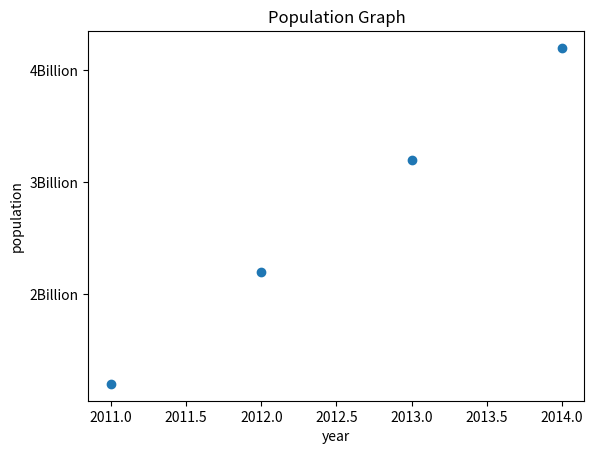

This chart was generated by the following Python code:
import matplotlib.pyplot as plt
year=[2011,2012,2013,2014]
popn=[1.2,2.2,3.2,4.2]
plt.xlabel("year")
plt.ylabel("population")
plt.title("Population Graph")
plt.yticks([0,1,2,3,4,5],['0','1Billion','2Billion','3Billion','4Billion','5Billion'])
plt.scatter(year,popn)
plt.show()
